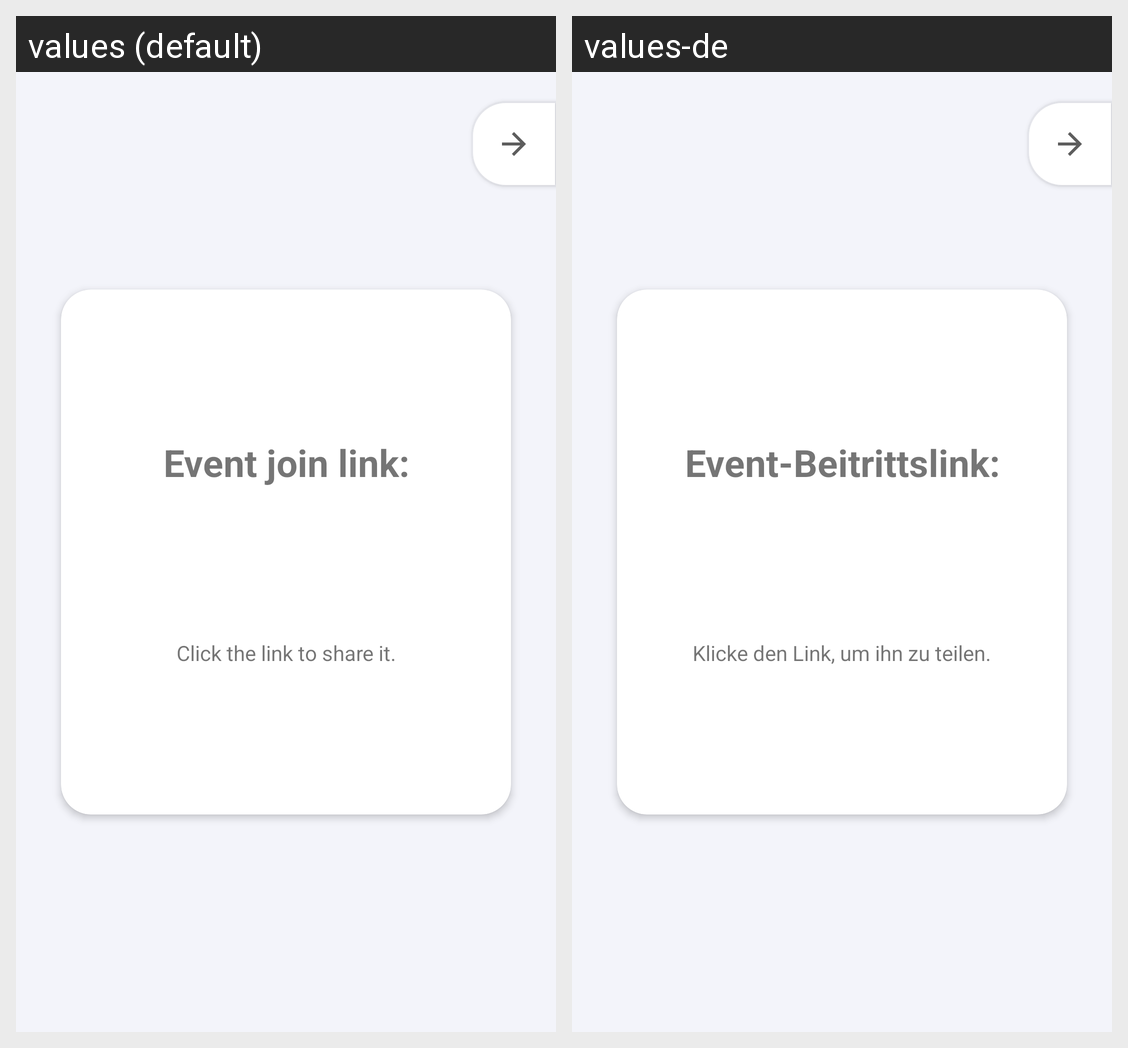

Strings drawn on this Android screen and how each of the app's shown locales translates them:
Android screen res/layout/fragment_guide_event_link.xml rendered under 2 locales, left to right: values (default), values-de. Device: Nexus 5 (rendered at 1080×1920; each locale shown at half size, 540×960, under a caption strip naming it); theme AppTheme.
Strings drawn on this screen, with the default value and each locale's value (text and hints the layout hard-codes, and strings that could not be matched under every locale, appear in the picture but are not listed):

event_join_link
  values: Event join link:
  values-de: Event-Beitrittslink:

event_link_desc
  values: Click the link to share it.
  values-de: Klicke den Link, um ihn zu teilen.
